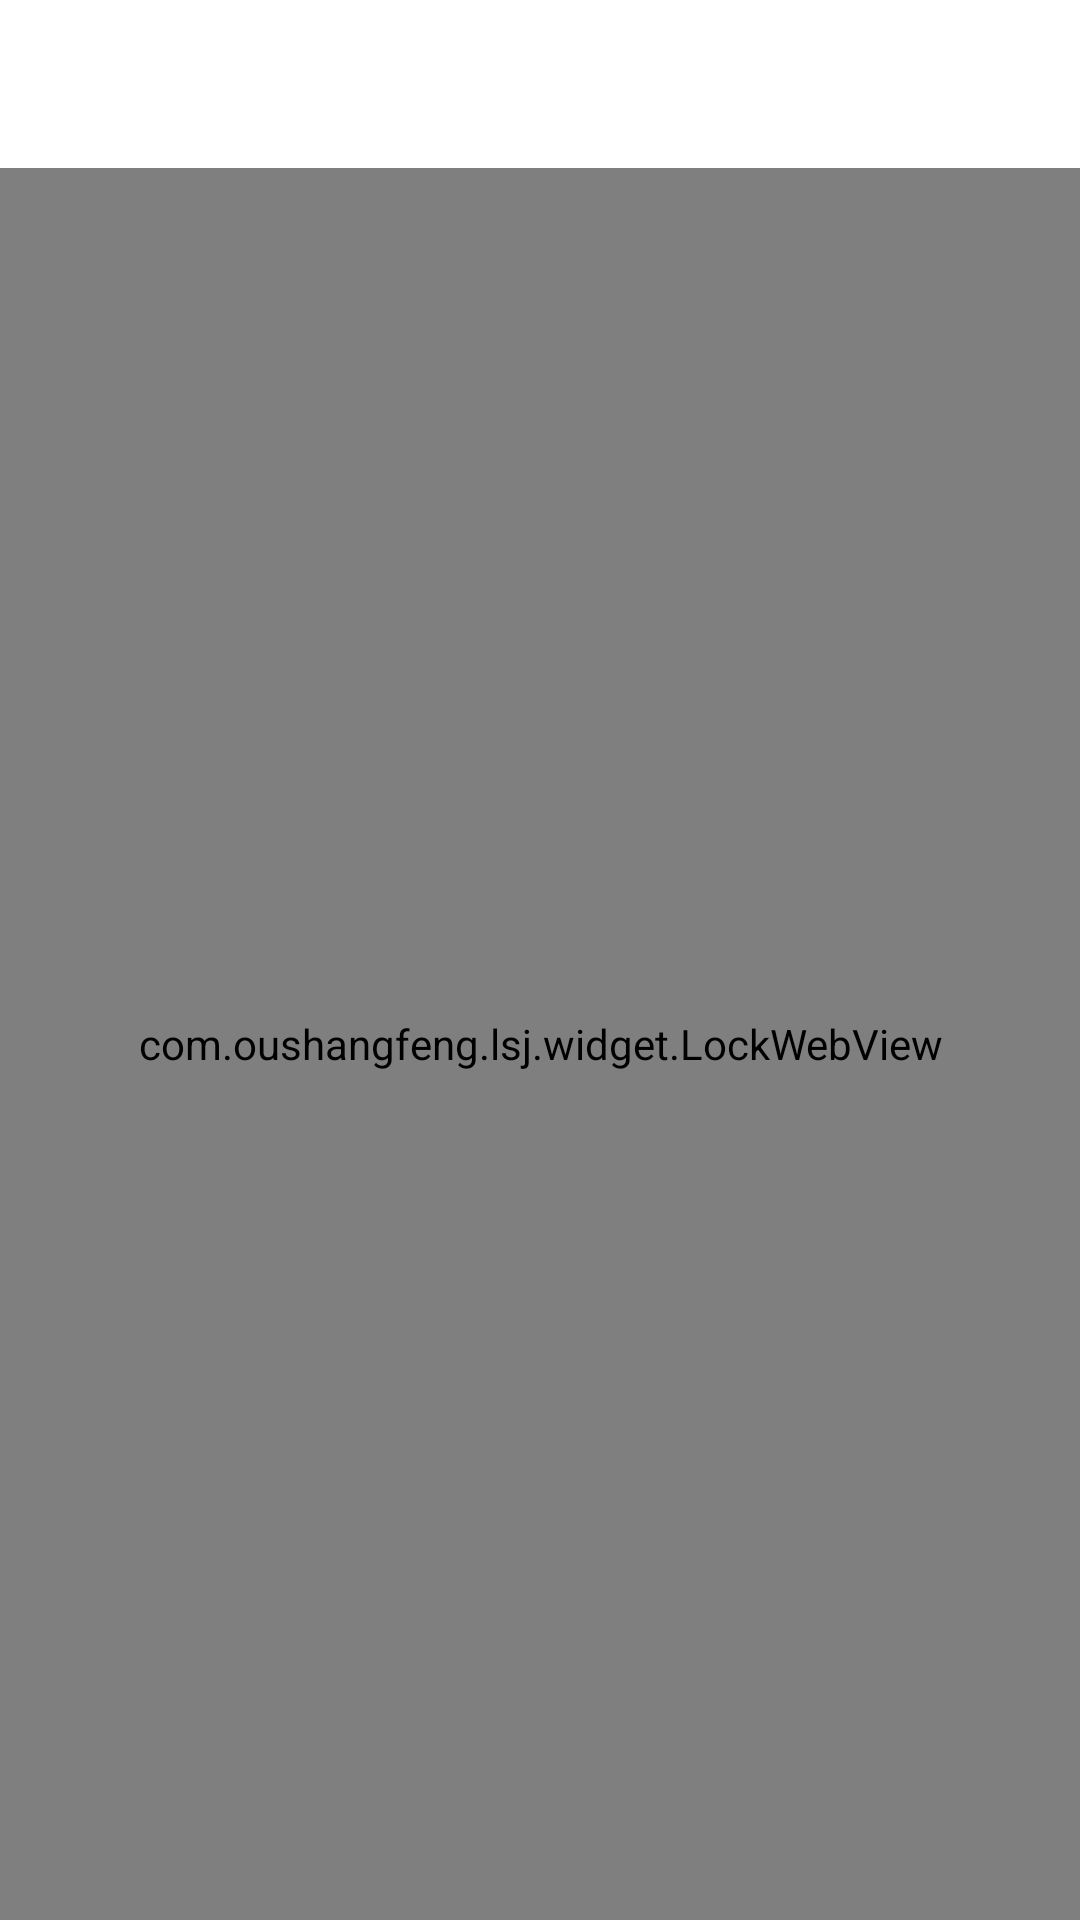

Layout XML and referenced resources for this Android screen:
<!-- AndroidManifest.xml: activity theme BaseAppTheme.AppTheme -->
<!-- res/layout/activity_news_detail.xml -->
<?xml version="1.0" encoding="utf-8"?>

<RelativeLayout
    xmlns:android="http://schemas.android.com/apk/res/android"
    xmlns:app="http://schemas.android.com/apk/res-auto"
    xmlns:tools="http://schemas.android.com/tools"
    android:layout_width="match_parent"
    android:layout_height="match_parent"
    android:background="#ffffff"
    android:paddingBottom="@dimen/activity_vertical_margin"
    android:paddingLeft="@dimen/activity_horizontal_margin"
    android:paddingRight="@dimen/activity_horizontal_margin"
    android:paddingTop="@dimen/activity_vertical_margin"
    tools:context="com.oushangfeng.lsj.module.photo.ui.PhotoDetailActivity">
    

    <include layout="@layout/include_status_view"/>

    <android.support.v7.widget.Toolbar
        android:id="@+id/toolbar"
        android:layout_width="match_parent"
        android:layout_height="?attr/actionBarSize"
        android:background="?attr/colorPrimary"
        android:fitsSystemWindows="false"
        app:popupTheme="@style/AppTheme.PopupOverlay"
        app:theme="@style/ToolbarTheme"/>

    <com.oushangfeng.lsj.widget.LockWebView
        android:id="@+id/webview"
        android:layout_width="match_parent"
        android:layout_height="match_parent"
        android:layout_below="@+id/toolbar"

        />


    <com.oushangfeng.lsj.widget.ThreePointLoadingView
        android:id="@+id/tpl_view"
        android:layout_width="match_parent"
        android:layout_height="match_parent"
        android:layout_below="@+id/toolbar"
        android:visibility="invisible"
        app:pointColor="?attr/pointColor"/>

</RelativeLayout>
<!-- res/layout/include_status_view.xml (included above) -->
<?xml version="1.0" encoding="utf-8"?>

<View
    android:id="@+id/status_view"
    xmlns:android="http://schemas.android.com/apk/res/android"
    android:layout_width="match_parent"
    android:layout_height="24dp"
    android:background="?attr/colorPrimary"/>
<!-- resources referenced by this layout -->
<resources>
  <dimen name="activity_horizontal_margin">0dp</dimen>
  <dimen name="activity_vertical_margin">0dp</dimen>
  <style name="AppTheme.PopupOverlay" parent="ThemeOverlay.AppCompat.Light" />
  <style name="ToolbarTheme" parent="@style/Widget.AppCompat.Light.ActionBar">
          <item name="actionMenuTextColor">@color/material_white</item>
          <item name="android:textColorPrimary">@color/material_white</item>
          <item name="android:textColorSecondary">@color/material_white</item>
          <item name="actionOverflowButtonStyle">@style/ActionButton.Overflow</item>
      </style>
  <style name="BaseAppTheme.AppTheme">
         
      </style>
  <color name="material_white">#FFFFFF</color>
  <style name="ActionButton.Overflow" parent="android:style/Widget.Holo.Light.ActionButton.Overflow">
          <item name="android:src">@drawable/ic_menu_over_flow</item>
      </style>
</resources>
